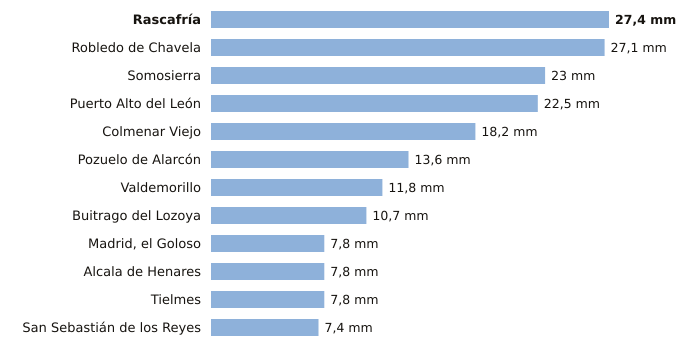

The file beside this chart, header and first rows:
estacion, provincia, indicativo, mm_6_dias_anteriores, mm_hoy, mm_7_dias, horas_de_hoy
Rascafría, Madrid, 3104Y, 27.4, 0.0, 27.4, 2
Robledo de Chavela, Madrid, 3338, 27.1, 0.0, 27.1, 4
Somosierra, Madrid, 3111D, 23.0, 0.0, 23.0, 4
Puerto Alto del León, Madrid, 3266A, 22.5, 0.0, 22.5, 4
Colmenar Viejo, Madrid, 3191E, 18.2, 0.0, 18.2, 4
Pozuelo de Alarcón, Madrid, 3194Y, 13.6, 0.0, 13.6, 2
Valdemorillo, Madrid, 3343Y, 11.8, 0.0, 11.8, 4
Buitrago del Lozoya, Madrid, 3110C, 10.7, 0.0, 10.7, 4
Madrid, el Goloso, Madrid, 3126Y, 7.8, 0.0, 7.8, 3
Alcala de Henares, Madrid, 3170Y, 7.8, 0.0, 7.8, 2
Tielmes, Madrid, 3229Y, 7.8, 0.0, 7.8, 3
San Sebastián de los Reyes, Madrid, 3125Y, 7.4, 0.0, 7.4, 3
